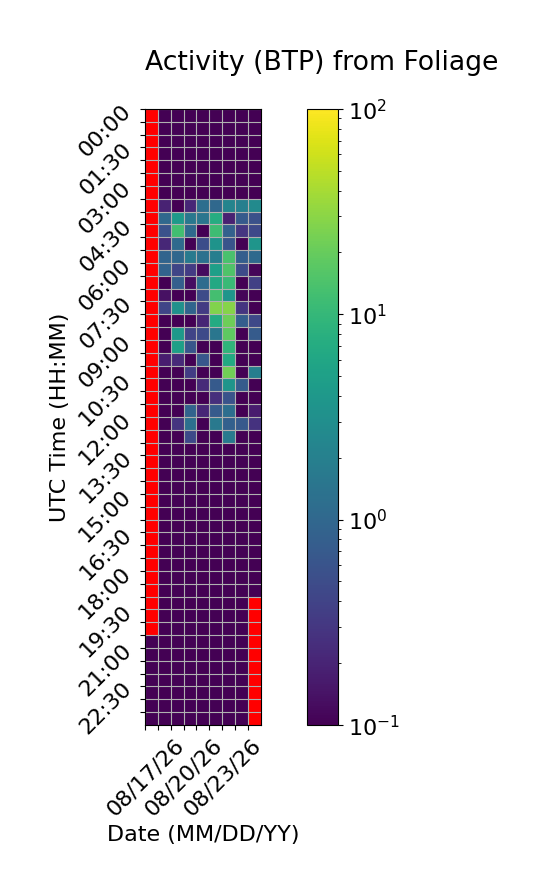

The file beside this chart, header and first rows:
Time (UTC), 08/17/26, 08/18/26, 08/19/26, 08/20/26, 08/21/26, 08/22/26, 08/23/26, 08/24/26, 08/25/26
00:00, , 0.0, 0.0, 0.0, 0.0, 0.0, 0.0, 0.0, 0.0
00:30, , 0.0, 0.0, 0.0, 0.0, 0.0, 0.0, 0.0, 0.0
01:00, , 0.0, 0.0, 0.0, 0.0, 0.0, 0.0, 0.0, 0.0
01:30, , 0.0, 0.0, 0.0, 0.0, 0.0, 0.0, 0.0, 0.0
02:00, , 0.0, 0.0, 0.0, 0.0, 0.0, 0.0, 0.0, 0.0
02:30, , 0.0, 0.0, 0.0, 0.0, 0.0, 0.0, 0.0, 0.0
03:00, , 0.0, 0.0, 0.0, 0.0, 0.0, 0.0, 0.0, 0.0
03:30, , 0.1916, 0.0, 0.2182, 1.205, 1.021, 2.287, 1.95, 2.713
04:00, , 1.036, 4.1, 1.588, 1.508, 7.238, 0.186, 0.7103, 0.5579
04:30, , 0.5719, 12.5, 1.084, 0.0, 11.75, 0.8485, 0.2967, 0.4616
05:00, , 0.2157, 1.08, 0.0, 0.5132, 3.492, 0.6016, 0.0, 3.661
05:30, , 0.9255, 1.003, 1.701, 1.312, 1.91, 13.79, 0.7981, 1.06
06:00, , 0.8998, 0.4229, 0.3422, 0.1217, 4.879, 14.73, 0.4795, 0.1096
06:30, , 0.0, 0.8137, 0.1299, 1.158, 6.466, 10.76, 0.0, 0.3715
07:00, , 0.1354, 0.0, 0.0, 0.4886, 12.56, 3.679, 0.1096, 0.0
07:30, , 0.4269, 3.256, 0.9167, 0.33, 27.04, 28.41, 0.2917, 0.0
08:00, , 0.0, 0.0, 0.0, 0.2033, 6.792, 21.86, 0.7903, 0.4456
08:30, , 0.0, 4.204, 0.4149, 0.4767, 1.506, 18.18, 0.0, 0.7257
09:00, , 0.0, 5.051, 0.6335, 0.0, 0.0, 9.112, 0.0, 0.0
09:30, , 0.1726, 0.229, 0.0, 0.6473, 0.0, 6.593, 0.0, 0.0
10:00, , 0.09777, 0.0, 0.3372, 0.0, 0.0, 22.3, 0.0, 1.897
10:30, , 0.0, 0.0, 0.0, 0.23, 0.7103, 3.646, 0.7201, 0.0
11:00, , 0.0, 0.0, 0.0, 0.0, 0.2556, 0.5892, 0.0, 0.0
11:30, , 0.0, 0.0, 0.8948, 0.212, 0.7211, 1.215, 0.0, 0.1695
12:00, , 0.0, 0.2862, 1.27, 0.0, 1.642, 0.8336, 0.6953, 0.2776
12:30, , 0.0, 0.0, 0.4767, 0.0, 0.0, 1.674, 0.0, 0.0
13:00, , 0.0, 0.0, 0.0, 0.0, 0.0, 0.0, 0.0, 0.0
13:30, , 0.0, 0.0, 0.0, 0.0, 0.0, 0.0, 0.0, 0.0
14:00, , 0.0, 0.0, 0.0, 0.0, 0.0, 0.0, 0.0, 0.0
14:30, , 0.0, 0.0, 0.0, 0.0, 0.0, 0.0, 0.0, 0.0
15:00, , 0.0, 0.0, 0.0, 0.0, 0.0, 0.0, 0.0, 0.0
15:30, , 0.0, 0.0, 0.0, 0.0, 0.0, 0.0, 0.0, 0.0
16:00, , 0.0, 0.0, 0.0, 0.0, 0.0, 0.0, 0.0, 0.0
16:30, , 0.0, 0.0, 0.0, 0.0, 0.0, 0.0, 0.0, 0.0
17:00, , 0.0, 0.0, 0.0, 0.0, 0.0, 0.0, 0.0, 0.0
17:30, , 0.0, 0.0, 0.0, 0.0, 0.0, 0.0, 0.0, 0.0
18:00, , 0.0, 0.0, 0.0, 0.0, 0.0, 0.0, 0.0, 0.0
18:30, , 0.0, 0.0, 0.0, 0.0, 0.0, 0.0, 0.0, 0.0
19:00, , 0.0, 0.0, 0.0, 0.0, 0.0, 0.0, 0.0, 
19:30, , 0.0, 0.0, 0.0, 0.0, 0.0, 0.0, 0.0, 
20:00, , 0.0, 0.0, 0.0, 0.0, 0.0, 0.0, 0.0, 
20:30, 0.0, 0.0, 0.0, 0.0, 0.0, 0.0, 0.0, 0.0, 
21:00, 0.0, 0.0, 0.0, 0.0, 0.0, 0.0, 0.0, 0.0, 
21:30, 0.0, 0.0, 0.0, 0.0, 0.0, 0.0, 0.0, 0.0, 
22:00, 0.0, 0.0, 0.0, 0.0, 0.0, 0.0, 0.0, 0.0, 
22:30, 0.0, 0.0, 0.0, 0.0, 0.0, 0.0, 0.0, 0.0, 
23:00, 0.0, 0.0, 0.0, 0.0, 0.0, 0.0, 0.0, 0.0, 
23:30, 0.0, 0.0, 0.0, 0.0, 0.0, 0.0, 0.0, 0.0, 
